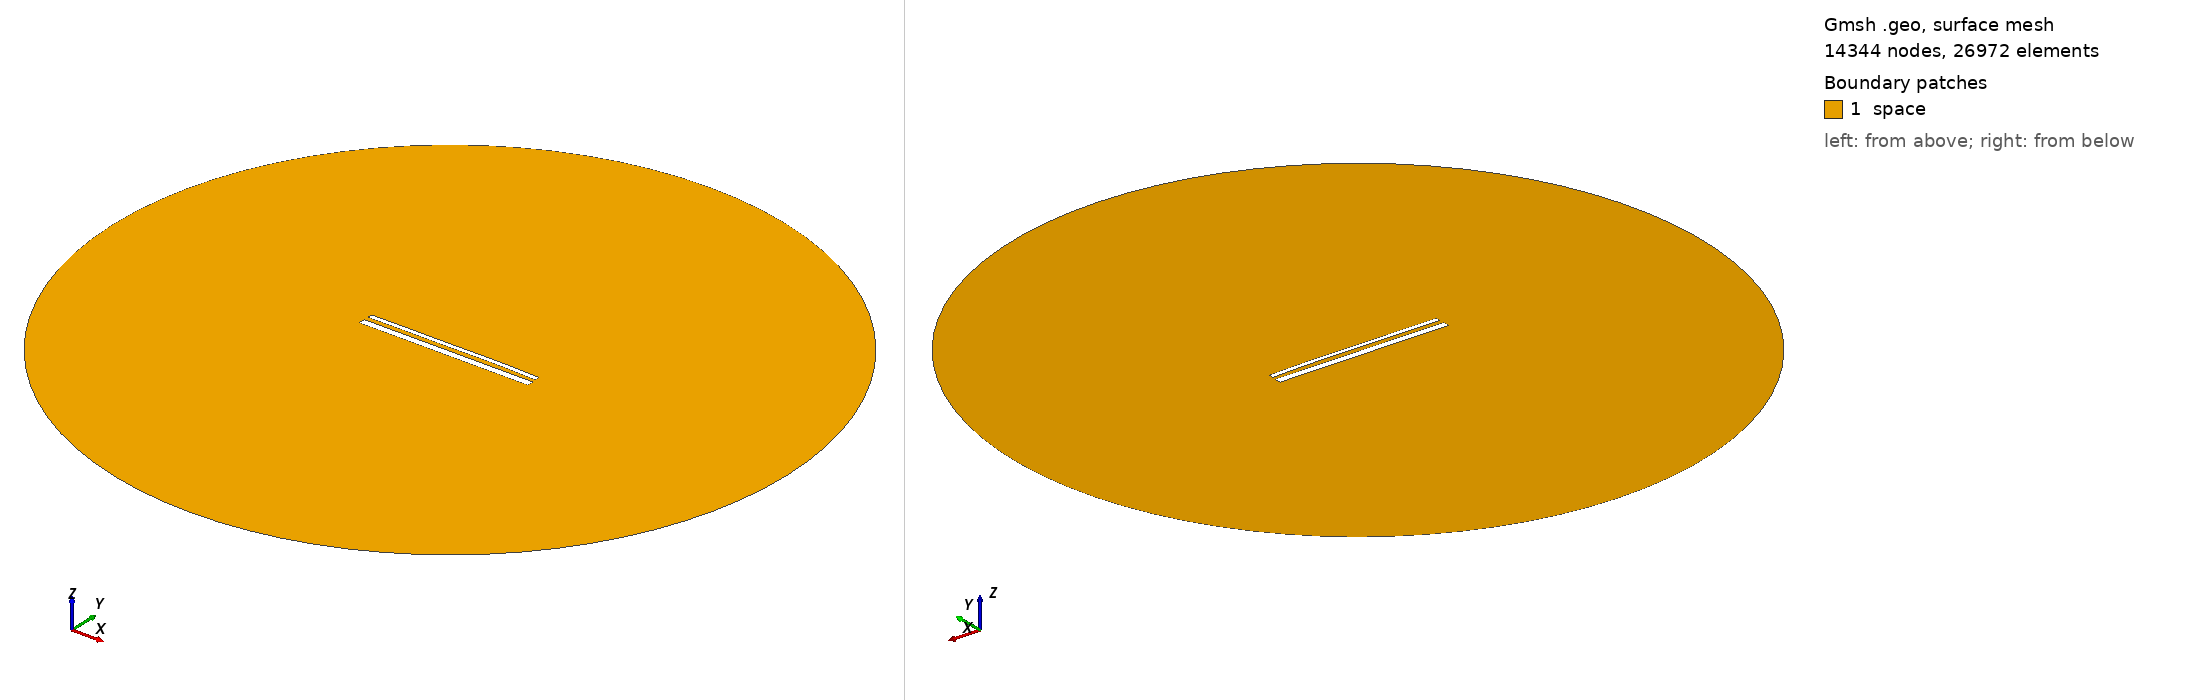

Gmsh geometry script, surface-meshed: 14344 nodes, 26972 surface elements. Boundary patches (legend numbers): 1 space. Left view from above one corner, right view from below the opposite corner. Legend entries are the model's physical surfaces. The drawing asked Gmsh for element sizes between 1% and 20% of the model's largest extent; the script's own settings can give other sizes.

=== 15359.geo (drawn) ===
//---------------------------------------
// Geometry kernel
//---------------------------------------

SetFactory("OpenCASCADE");



//---------------------------------------
// Parameters of the geometry
//---------------------------------------

// Overetch of the upper plate
overetch = 0.5;

// Distance between the plates
distance = 2.5;

// Discretization over the x axis (for the deformation)
nx = 50; 

// Length of the plate
L = 100 - overetch; 

// Number of modes
n = 4; 

// 1st mode coefficient
coeff(1) = 0.0;
beta(1) = 0.596864 * 3.1415926535 / L;

// 2nd mode coefficient
coeff(2) = 0.15;
beta(2) = 1.49418 * 3.1415926535 / L;

// 3rd mode coefficient
coeff(3) = -0.075;
beta(3) = 2.50025 * 3.1415926535 / L;

// 4th mode coefficient
coeff(4) = 0.07499999999999998;
beta(4) = 3.49999 * 3.1415926535 / L;



//---------------------------------------
// Upper plate (deformed rectangle)
//---------------------------------------

// Coordiantes of the upper plate
xmin = -50;
xmax = 50 - overetch;

// Height of the upper plate
yheight = 4 - 2 * overetch;

// Indexes of the points
UpperID[] = {};
LowerID[] = {};
LeftID[] = {};
RightID[] = {};

// Point index
p = 1;

// Horizontal edges
For i In {1:nx}
    x = xmin + (i-1)*(xmax - xmin)/(nx-1);

    y_bottom = distance / 2 + overetch;
    For j In {1:n}
        C = (Cosh(beta(j)*L) + Cos(beta(j)*L)) / (Sinh(beta(j)*L) + Sin(beta(j)*L));
        y_bottom  = y_bottom + coeff(j) * (Cosh(beta(j)*(x+50)) - Cos(beta(j)*(x+50)) - C * (Sinh(beta(j)*(x+50)) - Sin(beta(j)*(x+50))));
    EndFor

    y_top = y_bottom + yheight;

    Point(p) = {x, y_top, 0, 1.0};
    UpperID[i] = p;
    p = p + 1;

    Point(p) = {x, y_bottom, 0, 1.0};
    LowerID[i] = p;
    p = p + 1;
EndFor

// Create point lists
UpperPts[] = {}; LowerPts[] = {};
For i In {1:nx}
  UpperPts[] += {UpperID[i]};
  LowerPts[] += {LowerID[i]};
EndFor

// Build splines
Spline(1) = {UpperPts[]};
Spline(2) = {LowerPts[]};
Line(3) = {LowerPts[nx-1], UpperPts[nx-1]};
Line(4) = {LowerPts[0], UpperPts[0]};

// Build the plane surface
Curve Loop(1) = {2, 3, -1, -4};
Plane Surface(1) = {1};



//---------------------------------------
// Lower plate (rectangle)
//---------------------------------------

// Vertices
Point(1001) = {-50, -1, 0, 1.0};
Point(1002) = { 50, -1, 0, 1.0};
Point(1003) = { 50,  -5, 0, 1.0};
Point(1004) = {-50,  -5, 0, 1.0};

// Edges
Line(5) = {1001, 1002};
Line(6) = {1002, 1003};
Line(7) = {1003, 1004};
Line(8) = {1004, 1001};

// Plane surface
Line Loop(2) = {5, 6, 7, 8};
Plane Surface(2) = {2}; 



//---------------------------------------
// Outer (fictious) boundary
//---------------------------------------

// Points
Point(1005) = {0, 0, 0};       // Center
Point(1006) = {200, 0, 0};     // Start point
Point(1007) = {0, 200, 0};     // 90 degrees
Point(1008) = {-200, 0, 0};    // 180 degrees
Point(1009) = {0, -200, 0};    // 270 degrees

// Circle arcs (each needs start, center, end)
Circle(9) = {1006, 1005, 1007};
Circle(10) = {1007, 1005, 1008};
Circle(11) = {1008, 1005, 1009};
Circle(12) = {1009, 1005, 1006};

// Plane surface for the entire domain
Curve Loop(3) = {9, 10, 11, 12};
Surface(3) = {3};

// Subtract the plates from the whole domain to obtain the actual domain where we want to solve the equations
BooleanDifference{ Surface{3}; Delete; }{ Surface{1}; Surface{2}; Delete; }




//---------------------------------------
// Transfinite Lines/Curves
//---------------------------------------

// Set the number of points on the boundaries
r = 7;

// Plates
Transfinite Curve {1, 2} = 50*r Using Progression 1;
Transfinite Curve {3, 4} = 2*r Using Progression 1;
Transfinite Line {5, 7} = 50*r Using Progression 1;
Transfinite Line {6, 8} = 2*r Using Progression 1;

// Outer boundary
Transfinite Line {9, 10, 11, 12} = 20 Using Progression 1;



//---------------------------------------
// Physical groups
//---------------------------------------                

// Physical curves (boundaries)
Physical Line("force_segment", 10) = {2};
Physical Line("upper_plate", 11) = {1, 3, 4};
Physical Line("lower_plate", 12) = {5, 6, 7, 8};
Physical Line("boundary", 20) = {9, 10, 11, 12};

// Physical Surfaces
Physical Surface("space", 30) = {3};



//---------------------------------------
// 6. Generate the Mesh
//---------------------------------------

// 2D mesh generation
Mesh 2;
